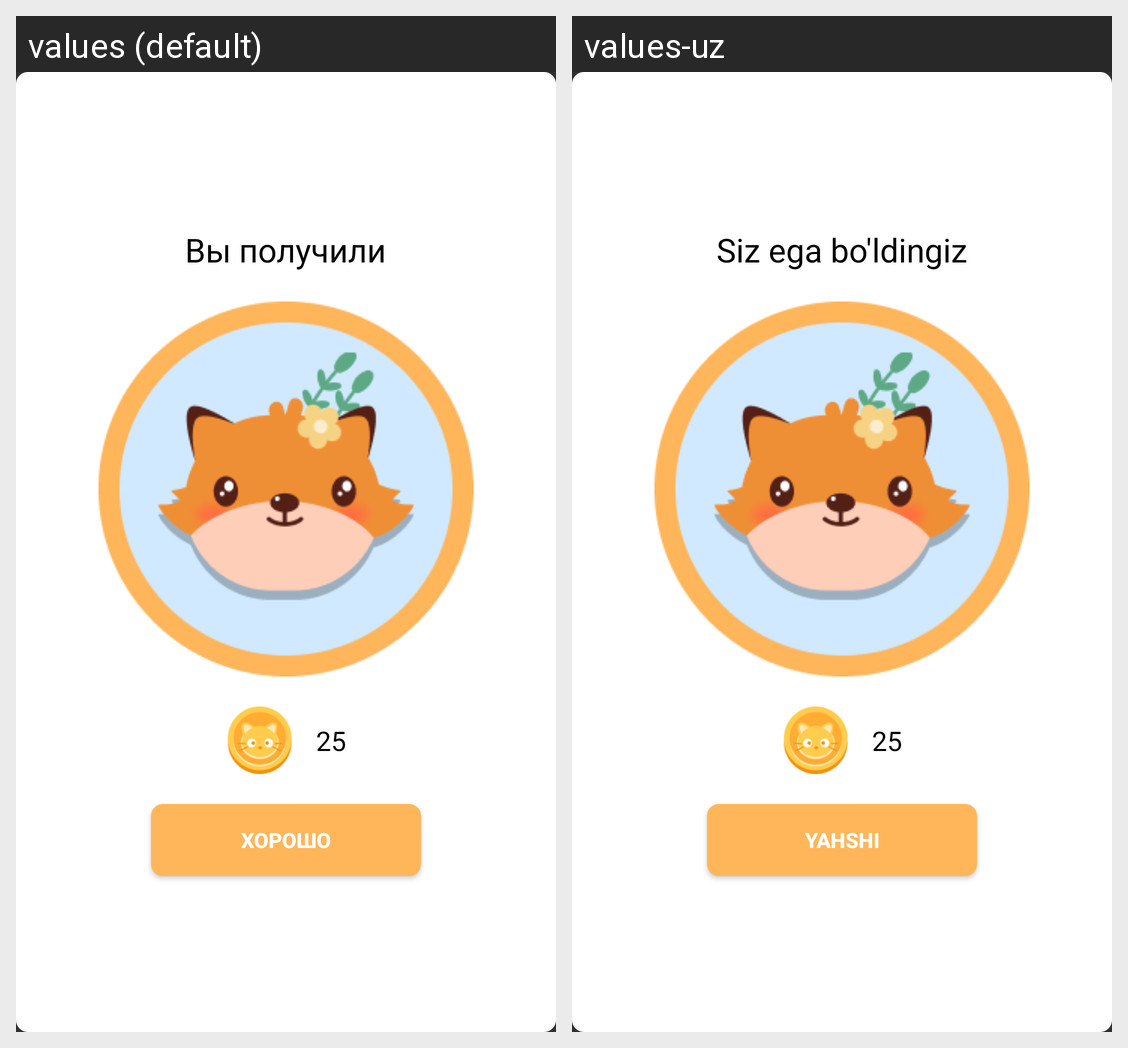

For this localized Android screen grid, give each drawn string resource with its value in every locale shown.
Android screen res/layout/dial_finish.xml rendered under 2 locales, left to right: values (default), values-uz. Device: Nexus 5 (rendered at 1080×1920; each locale shown at half size, 540×960, under a caption strip naming it); theme OrangeStyle.
Strings drawn on this screen, with the default value and each locale's value (text and hints the layout hard-codes, and strings that could not be matched under every locale, appear in the picture but are not listed):

finish_title
  values: Вы получили
  values-uz: Siz ega bo'ldingiz

finish_button
  values: Хорошо
  values-uz: Yahshi
